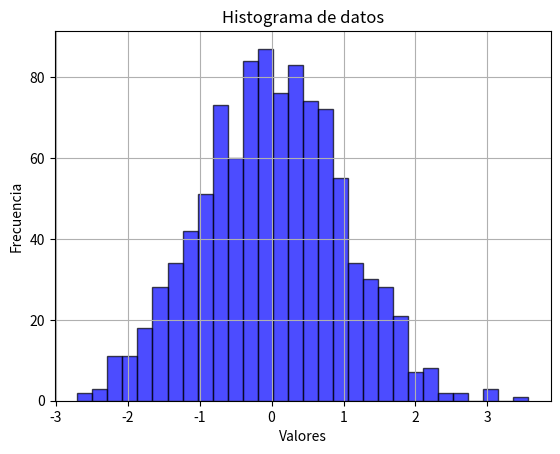

The matplotlib source for this figure:
#Problema 25
#Descripción: Este programa genera y analiza histogramas de datos.

import numpy as np
import matplotlib.pyplot as plt

# Función para generar datos aleatorios
def generar_datos(num_datos=100, distribucion='normal', parametros=None):
    if distribucion == 'normal':
        # Por defecto se generará una distribución normal con media=0 y desviación estándar=1
        mu, sigma = parametros if parametros else (0,1)
        datos = np.random.normal(mu, sigma, num_datos)
    elif distribucion == 'uniforme':
        # Por defecto se generará una distribución uniforme entre 0 y 1
        a, b = parametros if parametros else (0,1)
        datos = np.random.uniform(a, b, num_datos)
    else:
        raise ValueError("Distribución no soportada")
    return datos

# Función para analizar los datos
def analizar_datos(datos):
    media = np.mean(datos)
    desviacion_estandar = np.std(datos)
    varianza = np.var(datos)
    return media, desviacion_estandar, varianza

# Función para graficar el histograma
def graficar_histograma(datos, bins=30, color='blue', titulo="Histograma de datos", xlabel="Valores",ylabel="Frecuencia"):
    plt.hist(datos, bins=bins, color=color, edgecolor='black', alpha=0.7)
    plt.title(titulo)
    plt.xlabel(xlabel)
    plt.ylabel(ylabel)
    plt.grid(True)
    plt.show()

# Función principal para generar datos, analizarlos y graficar el histograma
def main():
    # Generar datos
    num_datos = 1000
    distribucion = 'normal' # Cambiar entre 'normal' y 'uniforme'
    parametros = (0,1) # Para 'normal' (mu, sigma) o para 'uniforme' (a,b)

    datos = generar_datos(num_datos, distribucion, parametros)

    # Analizar los datos
    media, desviacion_estandar, varianza = analizar_datos(datos)
    print(f"Estadísticas de los datos:")
    print(f"Media: {media}")
    print(f"Desviación Estándar: {desviacion_estandar}")
    print(f"Varianza: {varianza}")

    # Graficar el histograma
    graficar_histograma(datos, bins=30)

if __name__ == "__main__":
    main()

"""En este caso, se emplearon las bibliotecas 'numpy' y matplotlib para una mejor la eficiencia del programa,
utilizando 'numpy' como una manera de sustituir 'random' y 'math 'ya que la primera tiene una mejor flexibilidad
para el manejo de datos numéricos muy grandes; asimismo, se empleó 'matplotlib' ya posee la cualidad de permitir 
crear gráficos complejos."""